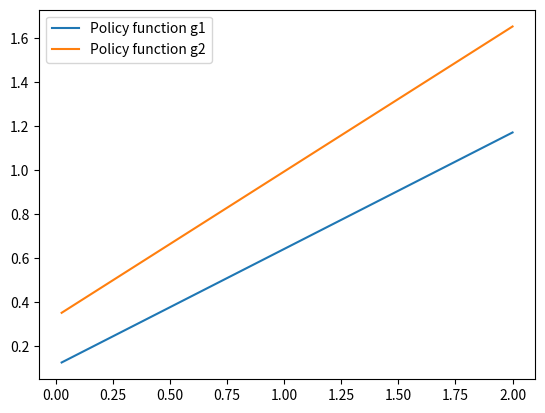

This chart was generated by the following Python code:
import abc
import numpy as np
import numpy.typing as npt
import matplotlib.pyplot as plt
from scipy.optimize import leastsq


class AbstractModel(metaclass=abc.ABCMeta):
    """Modelクラスの呼び出せる関数を定義するための抽象クラス"""
    @abc.abstractmethod
    def get_g2_theta(self) -> npt.NDArray: # 第2期の政策関数を決定するパラメータ theta を返す関数
        pass
    @abc.abstractmethod
    def get_g1_eta(self) -> npt.NDArray: # 第1期の政策関数を決定するパラメータ eta を返す関数
        pass
    @abc.abstractmethod
    def policy_func_g2(self, a_2: float) -> float: # a_3 = g2(a_2)を実装した関数
        pass
    @abc.abstractmethod
    def policy_func_g1(self, a_1: float) -> float: # a_2 = g1(a_1)を実装した関数
        pass


class Model(AbstractModel):
    """
    3期間のモデルを解くために必要なパラメータと関数をまとめたクラス
    """
    def __init__(self,
        beta = 0.985 ** 20, # 割引因子
        gamma = 2.0, # 相対的リスク回避度
        r = 1.025 ** 20 - 1, # 利子率
        y_1 = 1.0, # 外生的に与えられる若年期の所得
        y_2 = 1.2, # 外生的に与えられる中年期の所得
        y_3 = 0.4, # 外生的に与えられる老年期の年金
        a_min = 0.025, # 貯蓄の評価点の下限
        a_max = 2.0, # 貯蓄の評価点の上限
        a_size = 80, # 貯蓄の評価点の個数
        initial_guess = [0.1, 0.1] # 政策関数を最適化する際の初期値
        ):

        self.beta, self.gamma, self.r = beta, gamma, r
        self.y_1, self.y_2, self.y_3 = y_1, y_2, y_3
        self.a_min, self.a_max, self.a_size = a_min, a_max, a_size
        self.initial_guess = initial_guess
        self.a_grid = np.linspace(a_min, a_max, a_size, dtype=np.float64)

        self.__theta0, self.__theta1 = [None, None] # 第2期の政策関数を決定するパラメータ
        self.__eta0, self.__eta1 = [None, None] # 第1期の政策関数を決定するパラメータ
    

    def __mu_CRRA(self, c: float) -> float:
        """CRRA型の効用関数の限界効用
        Args:
            c (float): 消費量
        Returns:
            float: 限界効用水準
        """
        # if c < 0:
        #     mu = - 10 ** 5 + c
        mu = c ** (-self.gamma)
        return mu


    def __residual(self, c_early: float, c_late: float) -> float:
        """オイラー方程式の残差
        Args:
            c_early (float): 前期の消費量
            c_late (float): 後期の消費量
        Returns:
            float: オイラー方程式の残差
        """
        residual = self.beta * (1 + self.r) * self.__mu_CRRA(c_late) / self.__mu_CRRA(c_early) - 1
        return residual


    def __calc_c3(self, a_3: float) -> float:
        """第3期の消費量を計算する関数
        Args:
            a_3 (float): 第2期に貯蓄して第3期に持ち越された資産
        Returns:
            float: 第3期の消費量
        """
        c_3 = self.y_3 + (1 + self.r) * a_3
        return c_3


    def __calc_c2(self, a_2: float, a_3: float) -> float:
        """第2期の消費量を計算する関数
        Args:
            a_2 (float): 第1期に貯蓄して第2期に持ち越された資産
            a_3 (float): 第2期に貯蓄して第3期に持ち越された資産
        Returns:
            float: 第2期の消費量
        """
        c_2 = self.y_2 + (1 + self.r) * a_2 - a_3
        return c_2
    
    
    def __calc_c1(self, a_1: float, a_2: float) -> float:
        """第1期の消費量を計算する関数
        Args:
            a_1 (float): 第0期に貯蓄して第1期に持ち越された資産
            a_2 (float): 第1期に貯蓄して第2期に持ち越された資産
        Returns:
            float: 第1期の消費量
        """
        c_1 = self.y_1 + a_1 - a_2
        return c_1


    def __calc_a3(self, theta: npt.NDArray, a_2: float) -> float:
        """第3期に繰り越される資産を計算する関数
        Descriptions:
            政策関数ではない. 引数に渡された係数の配列と第2期の資産の値から第3期の資産を計算する.
        Args:
            theta (npt.NDArray): [theta0, theta1]に分割代入される係数の配列
            a_2 (float): 第2期の資産
        Returns:
            float: 第3期の資産
        """
        theta0, theta1 = theta
        a_3 = theta0 + theta1 * a_2
        return a_3

    def __calc_a2(self, eta: npt.NDArray, a_1: float) -> float:
        """第2期に繰り越される資産を計算する関数
        Descriptions:
            政策関数ではない. 引数に渡された係数の配列と第1期の資産の値から第2期の資産を計算する.
        Args:
            eta (npt.NDArray): [eta0, eta1]に分割代入される係数の配列
            a_1 (float): 第1期の資産
        Returns:
            float: 第2期の資産
        """
        eta0, eta1 = eta
        a_2 = eta0 + eta1 * a_1
        return a_2


    def __calc_residuals_g2(self, theta: npt.NDArray) -> npt.NDArray:
        """評価点におけるオイラー方程式の残差を配列として返す関数
        Args:
            param (np.array): 政策関数の係数を表す配列
        Returns:
            np.array: 評価点におけるオイラー方程式の残差
        """
        residuals = np.zeros(self.a_size)
        for i, a_2 in enumerate(self.a_grid):
            a_3 = self.__calc_a3(theta, a_2)
            if a_3 < 0: # 資産が負になる場合は, ペナルティを与える
                residuals[i] = 10 ** 5 - a_3
                continue
            c_3 = self.__calc_c3(a_3)
            if c_3 < 0: # 消費が負になる場合は, ペナルティを与える
                residuals[i] = 10 ** 5 - c_3
                continue
            c_2 = self.__calc_c2(a_2, a_3)
            if c_2 < 0: # 消費が負になる場合は, ペナルティを与える
                residuals[i] = 10 ** 5 - c_2
                continue
            residuals[i] = self.__residual(c_2, c_3)
        
        return residuals
    
    
    def __calc_residuals_g1(self, eta: npt.NDArray) -> npt.NDArray:
        """評価点におけるオイラー方程式の残差を配列として返す関数
        Args:
            param (np.array): 政策関数の係数を表す配列
        Returns:
            np.array: 評価点におけるオイラー方程式の残差
        """
        residuals = np.zeros(self.a_size)
        for i, a_1 in enumerate(self.a_grid):
            a_2 = self.__calc_a2(eta, a_1)
            if a_2 < 0:
                residuals[i] = 10 ** 5 - a_2
                continue
            c_2 = self.__calc_c2(a_2, self.policy_func_g2(a_2))
            if c_2 < 0:
                residuals[i] = 10 ** 5 - c_2
                continue
            c_1 = self.__calc_c1(a_1, a_2)
            if c_1 < 0:
                residuals[i] = 10 ** 5 - c_1
                continue
            residuals[i] = self.__residual(c_1, c_2)
        return residuals


    def get_g2_theta(self) -> npt.NDArray:
        """第2期の政策関数を決定するパラメータ theta を返す関数
        Returns:
            npt.NDArray: [theta0, theta1]の係数を返す
        """
        if (self.__theta0 is not None) and (self.__theta1 is not None):
            return np.array([self.__theta0, self.__theta1])
        result = leastsq(self.__calc_residuals_g2, x0 = self.initial_guess)
        self.__theta0, self.__theta1 = result[0]
        return np.array([self.__theta0, self.__theta1])


    def get_g1_eta(self) -> npt.NDArray:
        """第1期の政策関数を決定するパラメータ eta を返す関数
        Returns:
            npt.NDArray: [eta0, eta1]の係数を返す
        """
        if (self.__eta0 is not None) and (self.__eta1 is not None):
            return np.array([self.__eta0, self.__eta1])
        result = leastsq(self.__calc_residuals_g1, x0 = self.initial_guess)
        self.__eta0, self.__eta1 = result[0]
        return np.array([self.__eta0, self.__eta1])


    def policy_func_g2(self, a_2: float) -> float:
        """第2期の政策関数(貯蓄関数), 第2期の資産から第3期の最適な資産を計算する
        Description:
            - self.__theta0, self.__theta1 の値が None の場合アルゴリズムを実行する
            - self.__theta0, self.__theta1 に値がある場合は, これを用いてa_3を計算する
        Args:
            a_2 (float): 第2期の資産
        Returns:
            a_3 (float): 第3期の資産
        """
        if (self.__theta0 is not None) and (self.__theta1 is not None):
            # すでに政策関数が求まっている場合は, そのまま a_3 を計算する
            a_3 = self.__theta0 + self.__theta1 * a_2
        else:
            # 政策関数が求まっていない場合は, 最適化を行う
            theta0, theta1 = self.get_g2_theta()
            a_3 = theta0 + theta1 * a_2
        
        return a_3
    
    
    def policy_func_g1(self, a_1: float) -> float:
        """第1期の政策関数(貯蓄関数), 第1期の資産から第2期の最適な資産を計算する
        Description:
            - self.__eta0, self.__eta1 の値が None の場合アルゴリズムを実行する
            - self.__eta0, self.__eta1 に値がある場合は, これを用いてa_2を計算する
        Args:
            a_1 (float): 第1期の資産
        Returns:
            a_2 (float): 第2期の資産
        """
        if (self.__eta0 is not None) and (self.__eta1 is not None):
            # すでに政策関数が求まっている場合は, そのまま a_2 を計算する
            a_2 = self.__eta0 + self.__eta1 * a_1
        else:
            # 政策関数が求まっていない場合は, 最適化を行う
            eta0, eta1 = self.get_g1_eta()
            a_2 = eta0 + eta1 * a_1
        
        return a_2


m = Model()
theta0, theta1 = m.get_g2_theta()
eta0, eta1 = m.get_g1_eta()
print(f"a_2 = g1(a_1) = {eta0} + {eta1} * a_1")
print(f"a_3 = g2(a_2) = {theta0} + {theta1} * a_2")

# 制作関数を二つ並べてプロット
fig, ax = plt.subplots()
ax.plot(m.a_grid, [m.policy_func_g1(a) for a in m.a_grid], label="Policy function g1")
ax.plot(m.a_grid, [m.policy_func_g2(a) for a in m.a_grid], label="Policy function g2")
ax.legend()
plt.show()

